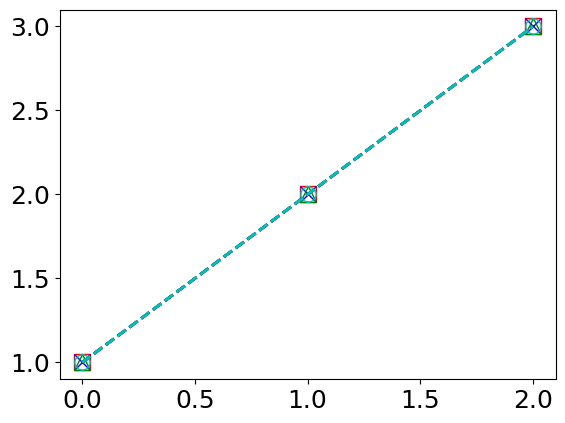

Here is the Python script that generated this plot:
import matplotlib.pyplot as plt
import numpy as np

def create_legend():
    fig = plt.figure()
    plt.rcParams['font.family'] = 'sans-serif'
    plt.rcParams['font.sans-serif'] = 'Times New Roman'
    plt.rcParams['font.size'] = 18
    plt.rcParams['mathtext.fontset'] = 'stix'
    plt.rcParams['mathtext.rm'] = 'sans'
    plt.rcParams['mathtext.it'] = 'sans:italic'
    plt.rcParams['mathtext.default'] = 'it'
    ax = fig.add_subplot(111)
    ax.plot([1, 2, 3], '--rs', markersize=11, markerfacecolor='none', linewidth=2, label='EPORSS')
    ax.plot([1, 2, 3], '--bx', markersize=11, linewidth=2, label='Greedy')
    ax.plot([1, 2, 3], '--g^', markersize=11, markerfacecolor='none', linewidth=2, label='Modified greedy')
    ax.plot([1, 2, 3], '--co', markersize=11, markerfacecolor='none', linewidth=2, label='SATURATE')

    def export_legend(ax, filename="legend.pdf"):
        fig2 = plt.figure()
        ax2 = fig2.add_subplot()
        ax2.axis('off')
        legend = ax2.legend(*ax.get_legend_handles_labels(), frameon=True, loc='lower center', ncol=10, framealpha=1)
        fig = legend.figure
        fig.canvas.draw()
        bbox = legend.get_window_extent()
        bbox = bbox.transformed(fig.dpi_scale_trans.inverted())
        fig.savefig(filename, dpi="figure", bbox_inches=bbox)

    export_legend(ax)
    plt.close()

if __name__ == "__main__":
    create_legend()